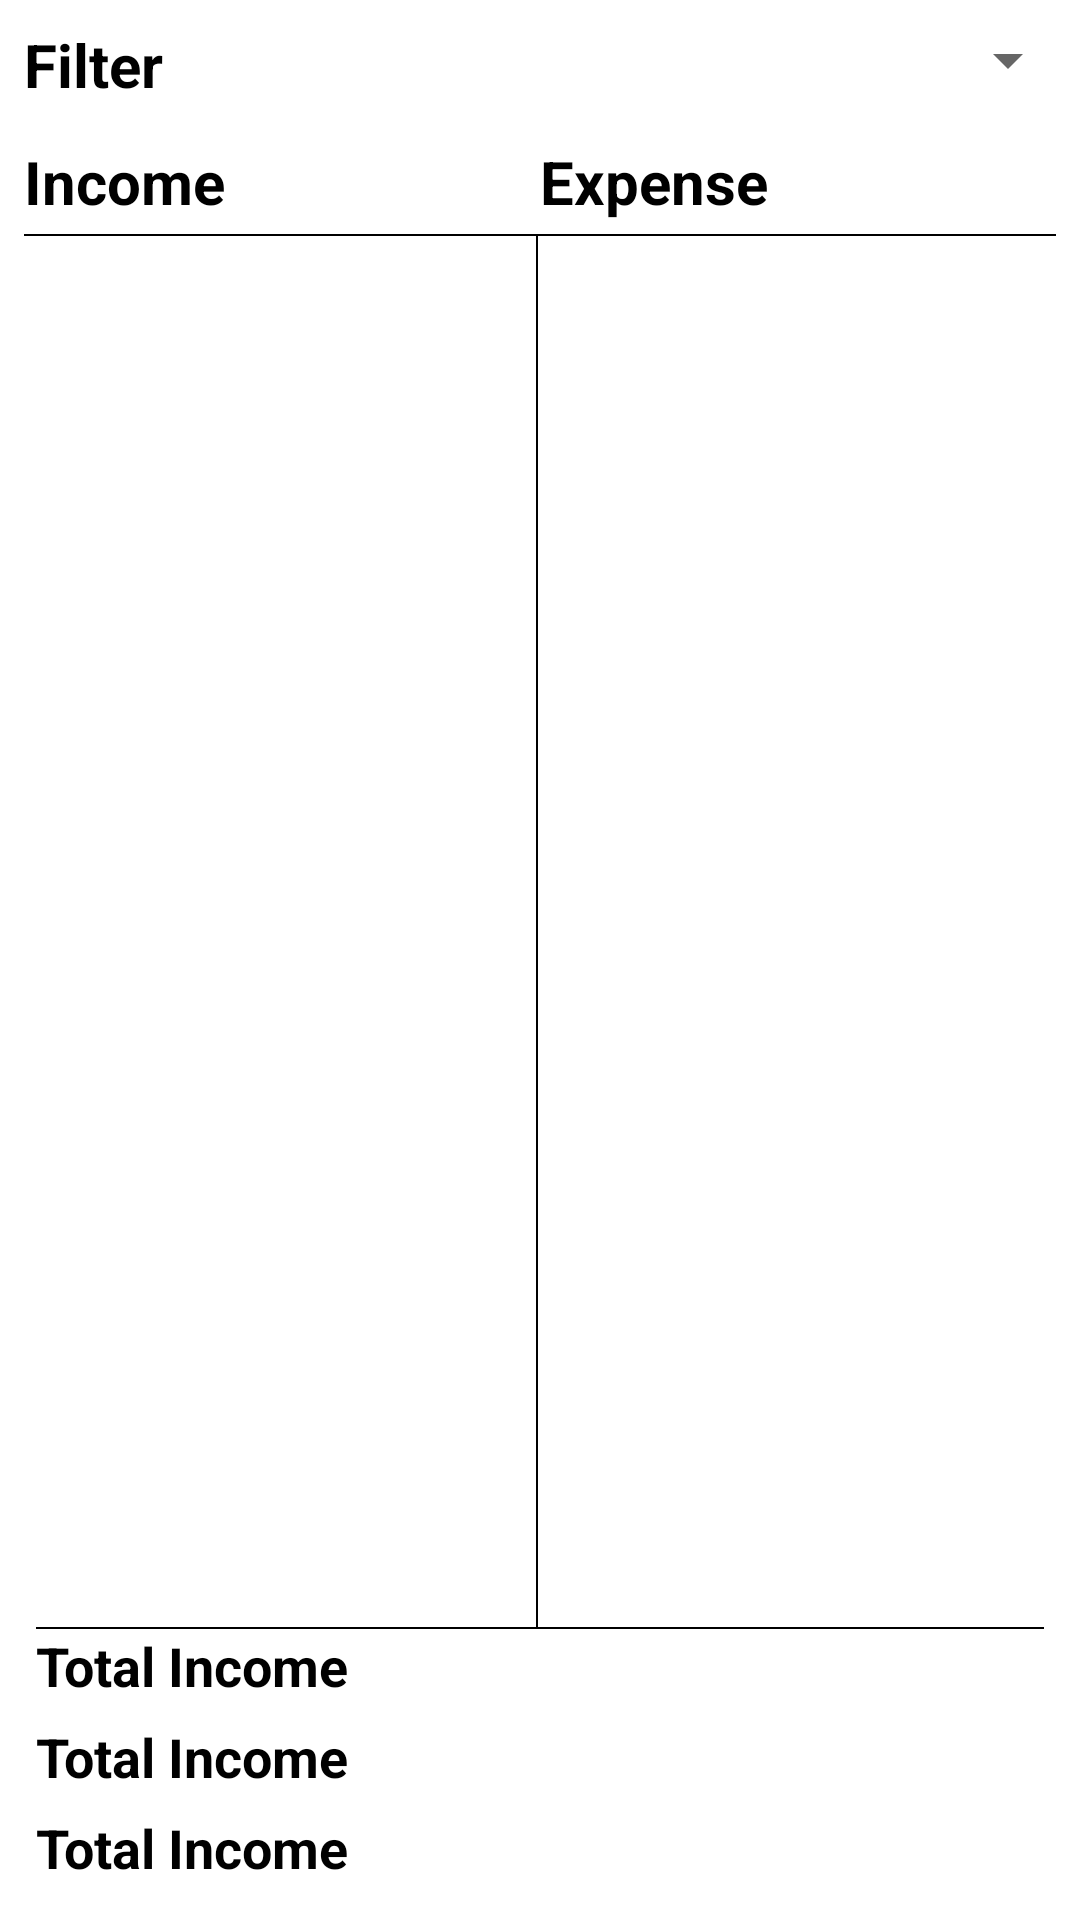

The Android layout XML behind this screen, and the referenced resources:
<!-- AndroidManifest.xml: application theme Theme.ExpenseTracker -->
<!-- res/layout/fragment_report_details.xml -->
<?xml version="1.0" encoding="utf-8"?>
<androidx.constraintlayout.widget.ConstraintLayout xmlns:android="http://schemas.android.com/apk/res/android"
    xmlns:app="http://schemas.android.com/apk/res-auto"
    xmlns:tools="http://schemas.android.com/tools"
    android:layout_width="match_parent"
    android:layout_height="match_parent"
    android:orientation="vertical"
    tools:context=".ui.report.ReportDetailsFragment">


    <LinearLayout
        android:id="@+id/linearLayout"
        android:layout_width="match_parent"
        android:layout_height="wrap_content"
        android:orientation="horizontal"
        android:weightSum="2"
        android:paddingVertical="8dp"
        app:layout_constraintEnd_toEndOf="parent"
        app:layout_constraintStart_toStartOf="parent"
        app:layout_constraintTop_toTopOf="parent">

        <TextView
            android:layout_width="0dp"
            android:layout_weight="1"
            android:paddingHorizontal="8dp"
            android:layout_height="wrap_content"
            android:text="Filter"

            android:textColor="@color/black"
            android:textSize="20sp"
            android:textStyle="bold" />

        <androidx.appcompat.widget.AppCompatSpinner
            android:id="@+id/spinner"
            android:layout_width="0dp"
            android:layout_weight="1"
            android:gravity="end"
            android:layout_height="wrap_content" />


    </LinearLayout>

    <LinearLayout
        android:id="@+id/linearLayout2"
        android:layout_width="match_parent"
        android:layout_height="0dp"
        android:orientation="vertical"
        android:weightSum="2"
        android:paddingHorizontal="8dp"
        app:layout_constraintBottom_toTopOf="@+id/linearLayout3"
        app:layout_constraintTop_toBottomOf="@+id/linearLayout">

        <LinearLayout
            android:layout_width="match_parent"
            android:layout_height="wrap_content"
            android:orientation="horizontal"
            android:weightSum="2"
            android:paddingVertical="4dp"
            app:layout_constraintEnd_toEndOf="parent"
            app:layout_constraintStart_toStartOf="parent"
            app:layout_constraintTop_toTopOf="parent">

            <TextView
                android:layout_width="0dp"
                android:layout_weight="1"
                android:layout_height="wrap_content"
                android:text="Income"
                android:textColor="@color/black"
                android:textSize="20sp"
                android:textStyle="bold" />

            <TextView
                android:layout_width="0dp"
                android:layout_weight="1"
                android:layout_height="wrap_content"
                android:text="Expense"
                android:textColor="@color/black"
                android:textSize="20sp"
                android:textStyle="bold" />

        </LinearLayout>
        <View
            android:layout_width="match_parent"
            android:layout_height="0.8dp"
            android:background="@color/black"/>
        <LinearLayout
            android:layout_width="match_parent"
            android:layout_height="wrap_content"
            android:orientation="horizontal"
            android:weightSum="2.01"
            android:paddingHorizontal="8dp">

            <androidx.recyclerview.widget.RecyclerView
                android:id="@+id/incomeRecyclerview"
                android:layout_width="0dp"
                android:layout_height="match_parent"
                android:layout_marginEnd="8dp"
                android:layout_weight="1" />

            <View
                android:layout_width="0.7dp"
                android:layout_height="wrap_content"
                android:layout_marginEnd="8dp"
                android:background="@color/black"/>

            <androidx.recyclerview.widget.RecyclerView
                android:id="@+id/expenseRecyclerview"
                android:layout_width="0dp"

                android:layout_height="match_parent"
                android:layout_weight="1" />


        </LinearLayout>


    </LinearLayout>

    <LinearLayout
        android:id="@+id/linearLayout3"
        android:layout_width="match_parent"
        android:layout_height="wrap_content"
        android:orientation="vertical"
        android:layout_margin="12dp"
        app:layout_constraintBottom_toBottomOf="parent">
        <View
            android:layout_width="match_parent"
            android:layout_height="0.8dp"
            android:background="@color/black"/>
        <TextView
            android:id="@+id/incomeTv"
            android:layout_width="wrap_content"
            android:layout_height="wrap_content"
            android:text="Total Income"
            android:textColor="@color/black"
            android:textSize="18sp"
            android:textStyle="bold" />

        <TextView
            android:id="@+id/expenseTv"
            android:layout_width="wrap_content"
            android:layout_height="wrap_content"
            android:layout_marginTop="6dp"
            android:text="Total Income"
            android:textColor="@color/black"
            android:textSize="18sp"
            android:textStyle="bold" />

        <TextView
            android:id="@+id/inTotalTv"
            android:layout_width="wrap_content"
            android:layout_height="wrap_content"
            android:layout_marginTop="6dp"
            android:text="Total Income"
            android:textColor="@color/black"
            android:textSize="18sp"
            android:textStyle="bold" />
    </LinearLayout>

</androidx.constraintlayout.widget.ConstraintLayout>
<!-- resources referenced by this layout -->
<resources>
  <style name="Theme.ExpenseTracker" parent="Theme.MaterialComponents.DayNight.DarkActionBar">
          
          <item name="colorPrimary">@color/purple_500</item>
          <item name="colorPrimaryVariant">@color/purple_700</item>
          <item name="colorOnPrimary">@color/white</item>
          
          <item name="colorSecondary">@color/teal_200</item>
          <item name="colorSecondaryVariant">@color/teal_700</item>
          <item name="colorOnSecondary">@color/black</item>
          
          <item name="android:statusBarColor">?attr/colorPrimaryVariant</item>
          
      </style>
  <!-- not gathered from this repository: default colours our renderer supplied (Android Studio template values) -->
  <color name="purple_500">#FF6200EE</color>
  <color name="purple_700">#FF3700B3</color>
  <color name="teal_200">#FF03DAC5</color>
  <color name="teal_700">#FF018786</color>
  <color name="black">#FF000000</color>
  <color name="white">#FFFFFFFF</color>
</resources>
